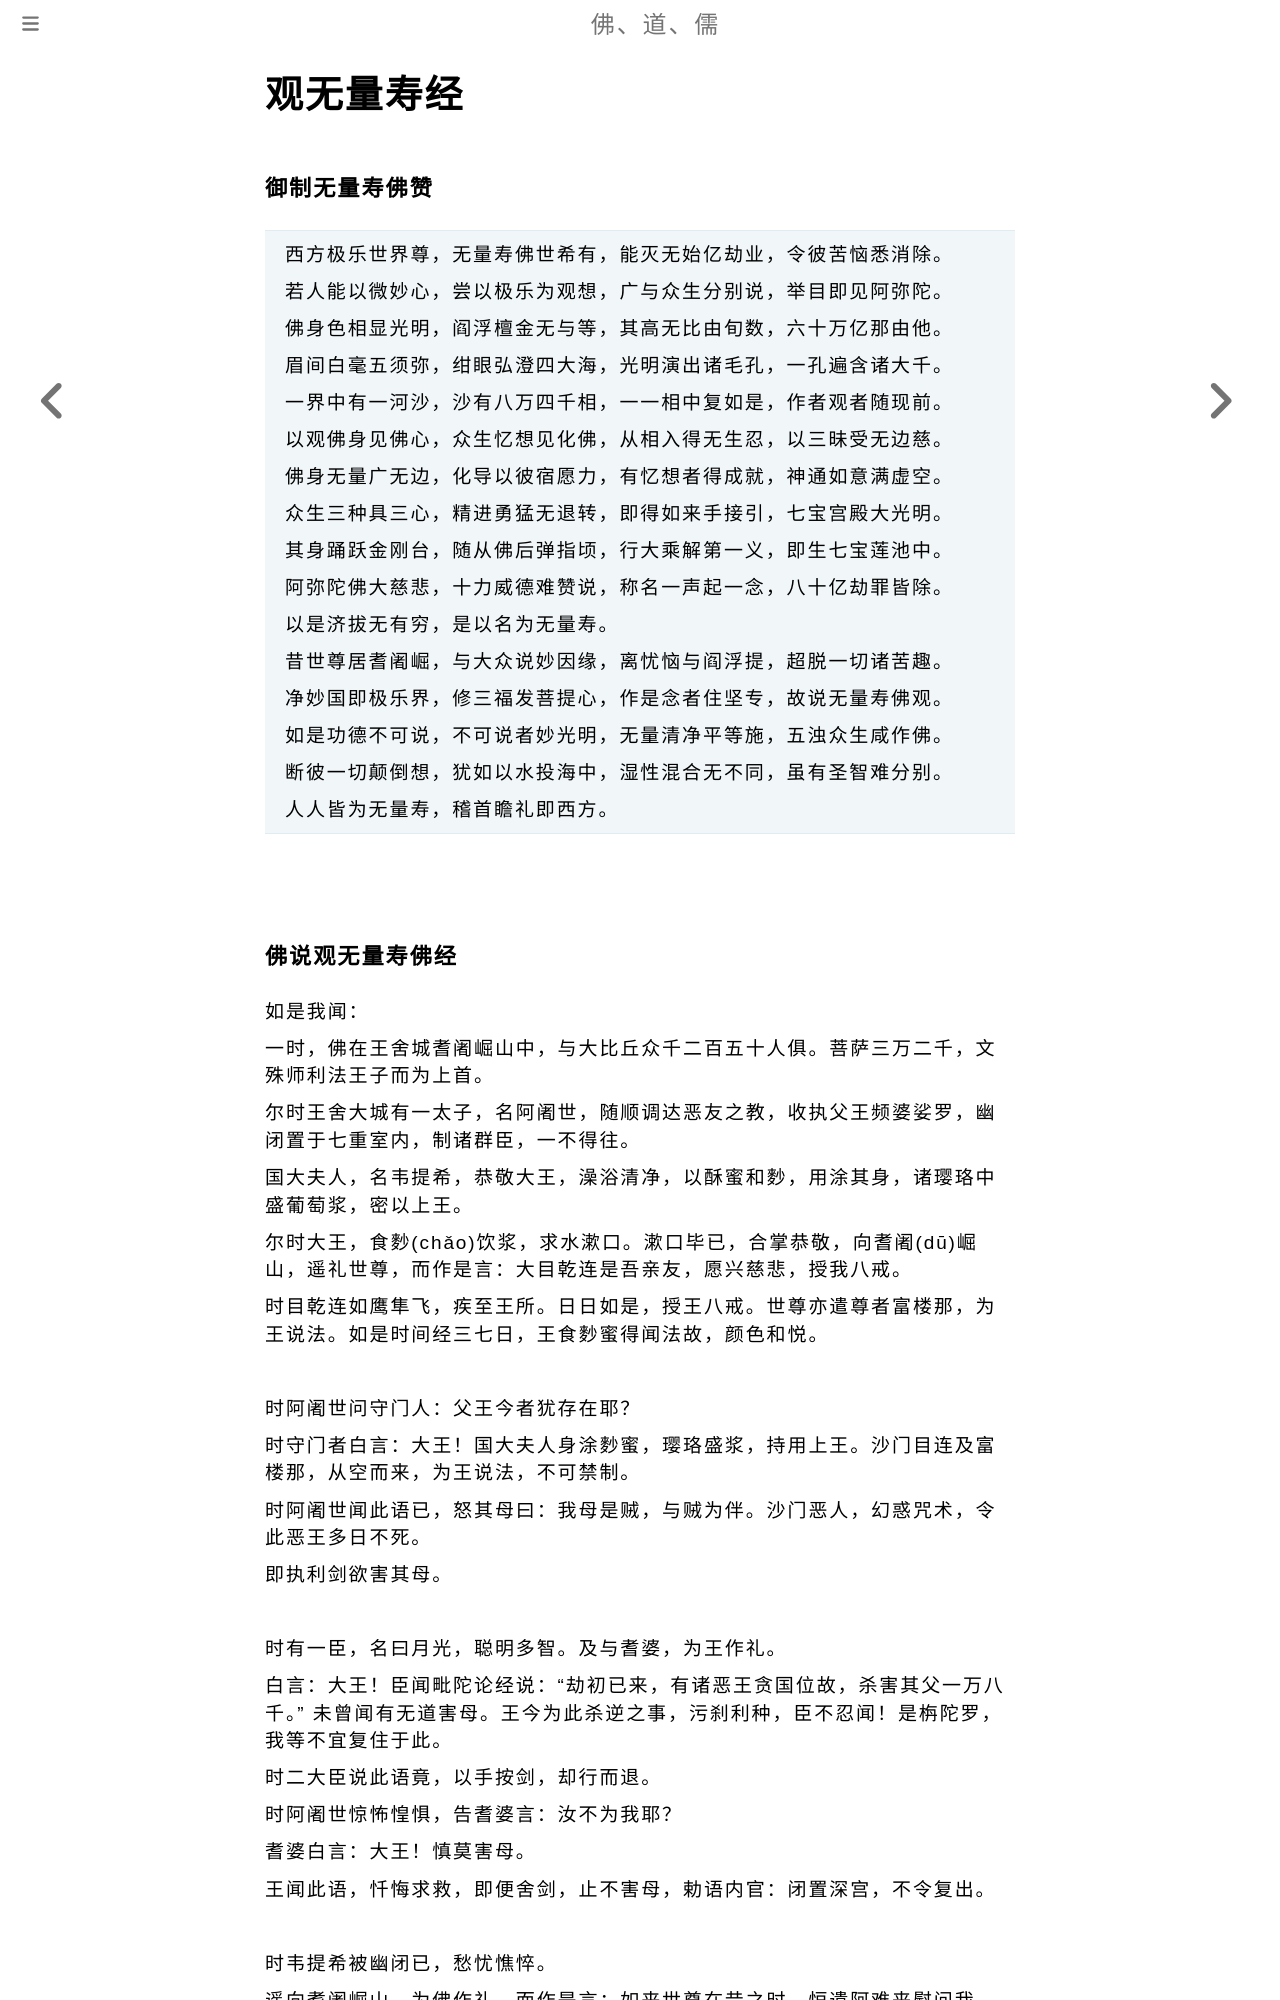

repository: fodaoru/fodaoru.github.io · page: Buddhism/GuanWuLiangShou.html · generator: mdbook

# 观无量寿经

### 御制无量寿佛赞

> 西方极乐世界尊，无量寿佛世希有，能灭无始亿劫业，令彼苦恼悉消除。
> 
> 若人能以微妙心，尝以极乐为观想，广与众生分别说，举目即见阿弥陀。
> 
> 佛身色相显光明，阎浮檀金无与等，其高无比由旬数，六十万亿那由他。
> 
> 眉间白毫五须弥，绀眼弘澄四大海，光明演出诸毛孔，一孔遍含诸大千。
> 
> 一界中有一河沙，沙有八万四千相，一一相中复如是，作者观者随现前。
> 
> 以观佛身见佛心，众生忆想见化佛，从相入得无生忍，以三昧受无边慈。
> 
> 佛身无量广无边，化导以彼宿愿力，有忆想者得成就，神通如意满虚空。
> 
> 众生三种具三心，精进勇猛无退转，即得如来手接引，七宝宫殿大光明。
> 
> 其身踊跃金刚台，随从佛后弹指顷，行大乘解第一义，即生七宝莲池中。
> 
> 阿弥陀佛大慈悲，十力威德难赞说，称名一声起一念，八十亿劫罪皆除。
> 
> 以是济拔无有穷，是以名为无量寿。
> 
> 昔世尊居耆阇崛，与大众说妙因缘，离忧恼与阎浮提，超脱一切诸苦趣。
> 
> 净妙国即极乐界，修三福发菩提心，作是念者住坚专，故说无量寿佛观。
> 
> 如是功德不可说，不可说者妙光明，无量清净平等施，五浊众生咸作佛。
> 
> 断彼一切颠倒想，犹如以水投海中，湿性混合无不同，虽有圣智难分别。
> 
> 人人皆为无量寿，稽首瞻礼即西方。
